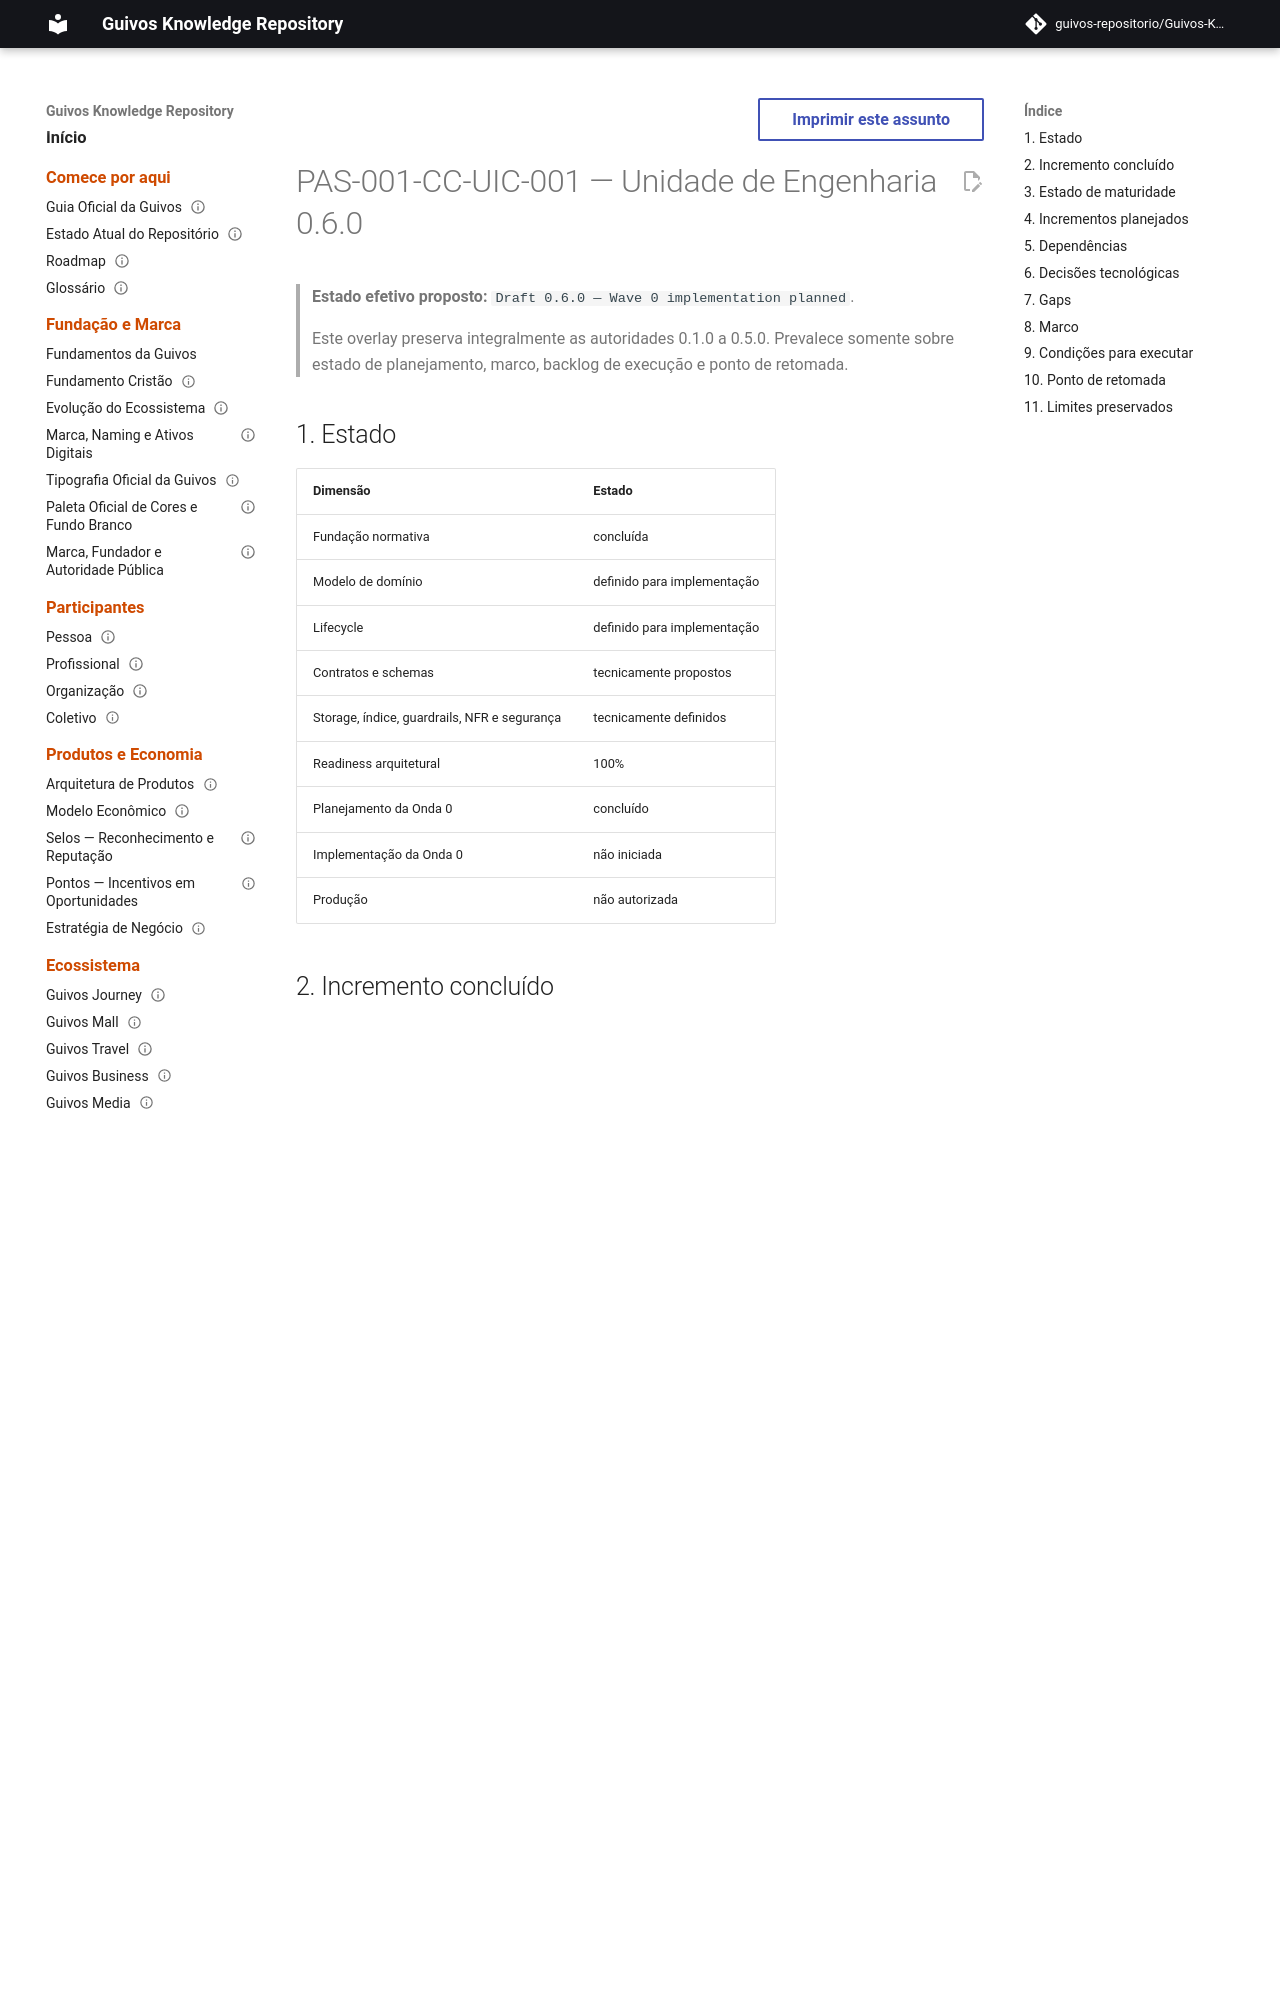

repository: guivos-repositorio/Guivos-Knowledge-Repository · page: product-architecture/pas-001-captura-de-contexto-engineering-unit-0.6.0/index.html · generator: mkdocs

---
id: PAS-001-CC-UIC-001-OVERLAY-0.6.0
title: Captura de Contexto — Unidade de Engenharia 0.6.0
status: draft
version: 0.6.0
owner: Guivos
last_updated: 2026-07-19
normative: true
parent: PAS-001-CC-UIC-001
supersedes_partial:
  - PAS-001-CC-UIC-001-OVERLAY-0.5.0
related:
  - PAS-001-CC-W0-PLAN-001
  - PAS-001-CC-W0-BACKLOG-001
  - PAS-001-CC-W0-DEPENDENCY-001
  - PAS-001-CC-W0-ENV-001
  - PAS-001-CC-W0-POC-001
  - PAS-001-CC-W0-EVIDENCE-001
  - PAS-001-CC-W0-RISK-001
  - PAS-001-CC-W0-TECH-DECISIONS-001
---

# PAS-001-CC-UIC-001 — Unidade de Engenharia 0.6.0

> **Estado efetivo proposto:** `Draft 0.6.0 — Wave 0 implementation planned`.
>
> Este overlay preserva integralmente as autoridades 0.1.0 a 0.5.0. Prevalece somente sobre estado de planejamento, marco, backlog de execução e ponto de retomada.

## 1. Estado

| Dimensão | Estado |
|---|---|
| Fundação normativa | concluída |
| Modelo de domínio | definido para implementação |
| Lifecycle | definido para implementação |
| Contratos e schemas | tecnicamente propostos |
| Storage, índice, guardrails, NFR e segurança | tecnicamente definidos |
| Readiness arquitetural | 100% |
| Planejamento da Onda 0 | concluído |
| Implementação da Onda 0 | não iniciada |
| Produção | não autorizada |

## 2. Incremento concluído

O ciclo adiciona:

- plano executável em oito incrementos;
- backlog de 80 histórias verificáveis;
- classificação das 16 dependências;
- seis ambientes não produtivos;
- estratégia de integração;
- seis POCs obrigatórias ou condicionais;
- plano das 18 evidências;
- registro inicial de 20 riscos;
- critérios de interrupção e retomada;
- registro de dez dossiers tecnológicos;
- critérios do marco M5.17.
